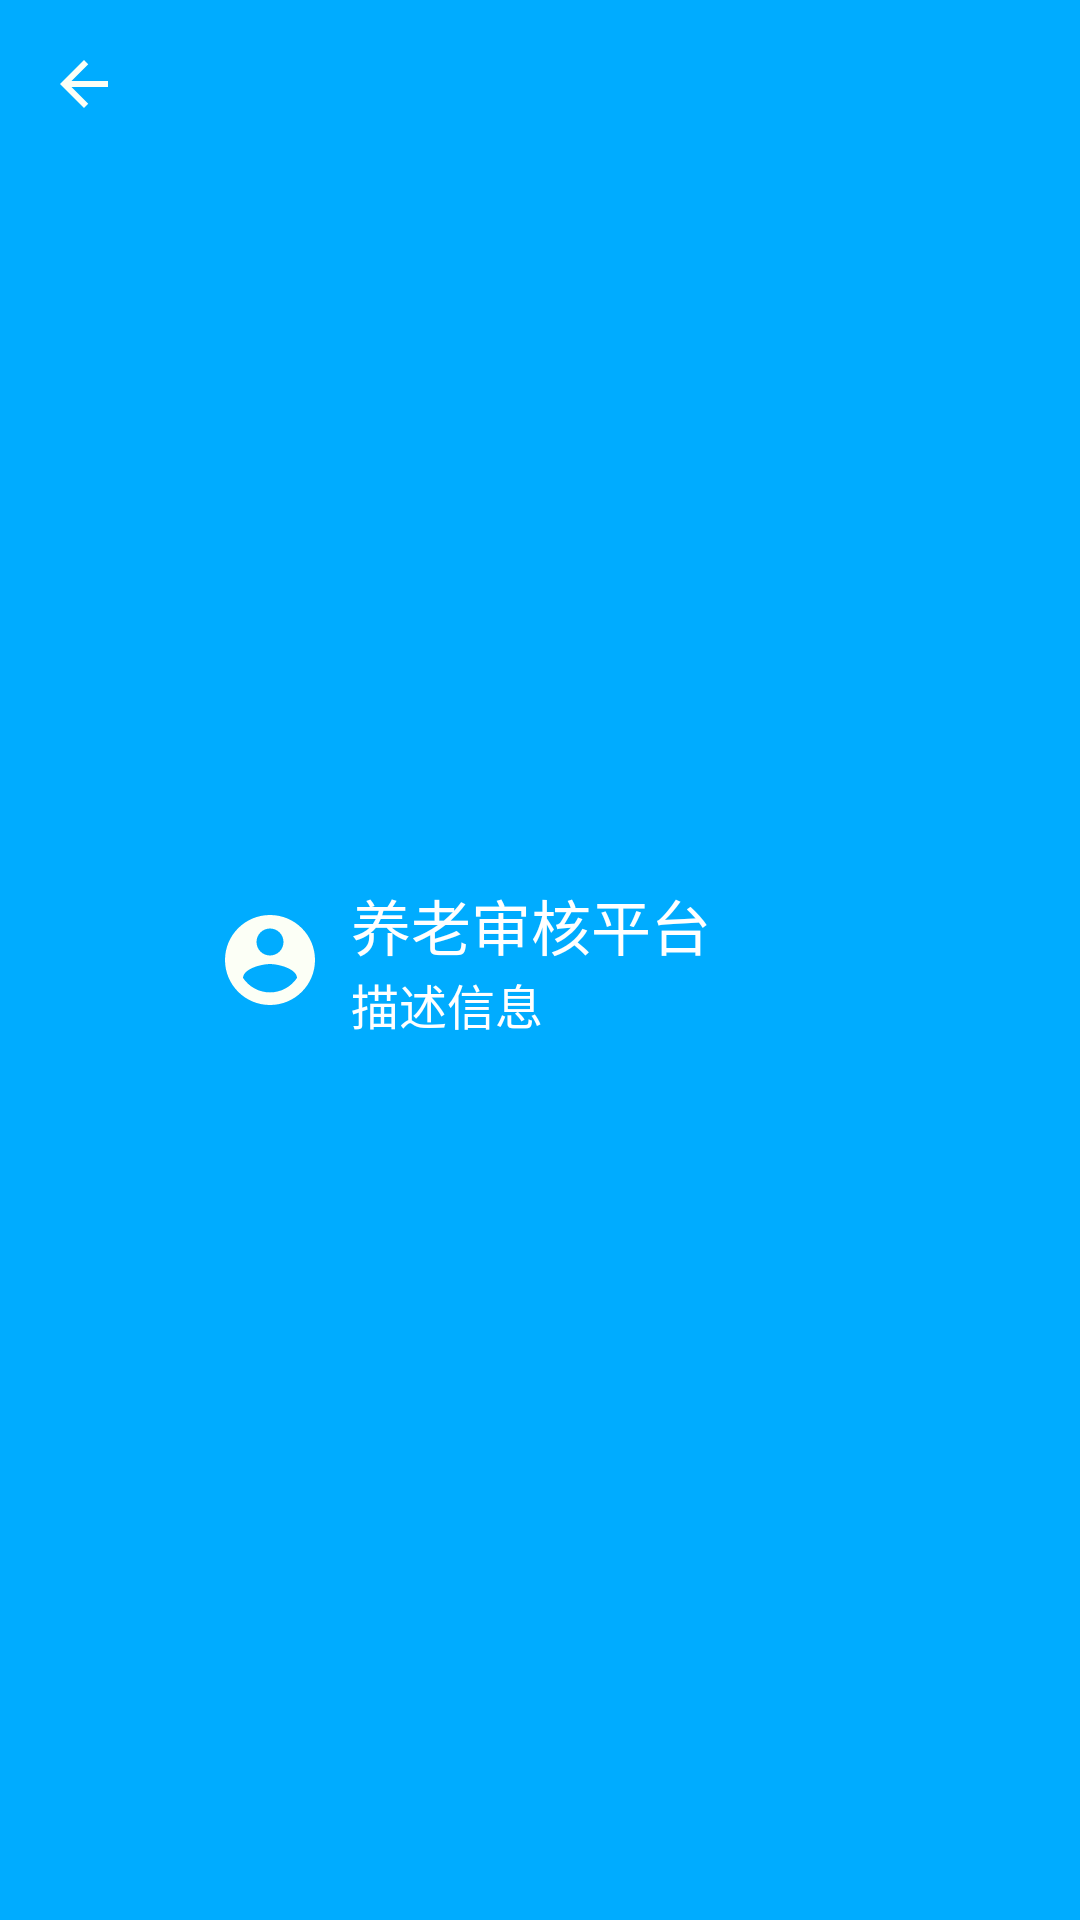

This screen was rendered from an Android layout file. Write that file and the resources it references.
<!-- AndroidManifest.xml: application theme AppTheme -->
<!-- res/layout/toolbar_main.xml -->
<?xml version="1.0" encoding="utf-8"?>
<androidx.appcompat.widget.Toolbar xmlns:android="http://schemas.android.com/apk/res/android"
    xmlns:app="http://schemas.android.com/apk/res-auto"
    android:layout_width="match_parent"
    android:layout_height="?actionBarSize"
    android:background="@color/qq_blue"
    android:elevation="4dp"
    android:id="@+id/toolbar_base_test"
    app:logo="@drawable/ic_baseline_account_circle_24"
    app:navigationIcon="@drawable/ic_baseline_arrow_back_24"
    app:subtitle="描述信息"
    app:subtitleTextColor="@color/white"
    app:title="@string/app_name"
    app:titleMarginStart="25dp"
    app:titleTextColor="@color/white"></androidx.appcompat.widget.Toolbar>
<!-- resources referenced by this layout -->
<resources>
  <color name="qq_blue">#00acff</color>
  <color name="white">#fff</color>
  <!-- drawable ic_baseline_account_circle_24 (drawable) -->
  <vector android:height="36dp"
      android:tint="#FCFFF6"
      android:viewportHeight="24"
      android:viewportWidth="24"
      android:width="36dp"
      xmlns:android="http://schemas.android.com/apk/res/android">
      <path
          android:fillColor="@android:color/white"
          android:pathData="M12,2C6.48,2 2,6.48 2,12s4.48,10 10,10 10,-4.48 10,-10S17.52,2 12,2zM12,5c1.66,0 3,1.34 3,3s-1.34,3 -3,3 -3,-1.34 -3,-3 1.34,-3 3,-3zM12,19.2c-2.5,0 -4.71,-1.28 -6,-3.22 0.03,-1.99 4,-3.08 6,-3.08 1.99,0 5.97,1.09 6,3.08 -1.29,1.94 -3.5,3.22 -6,3.22z" />
  </vector>
  <!-- drawable ic_baseline_arrow_back_24 (drawable) -->
  <vector android:height="24dp"
      android:tint="#FCFFF6"
      android:viewportHeight="24"
      android:viewportWidth="24"
      android:width="24dp"
      xmlns:android="http://schemas.android.com/apk/res/android">
      <path
          android:fillColor="@android:color/white"
          android:pathData="M20,11H7.83l5.59,-5.59L12,4l-8,8 8,8 1.41,-1.41L7.83,13H20v-2z" />
  </vector>
  <string name="app_name">养老审核平台</string>
  <style name="AppTheme" parent="Theme.AppCompat.Light.NoActionBar">
          
          <item name="android:fitsSystemWindows">true</item>
          <item name="colorPrimary">@color/colorPrimary</item>
          <item name="colorPrimaryDark">@color/colorPrimaryDark</item>
          <item name="colorAccent">@color/colorAccent</item>
      </style>
  <color name="colorPrimary">#00acff</color>
  <color name="colorPrimaryDark">#00acff</color>
  <color name="colorAccent">#00acff</color>
</resources>
